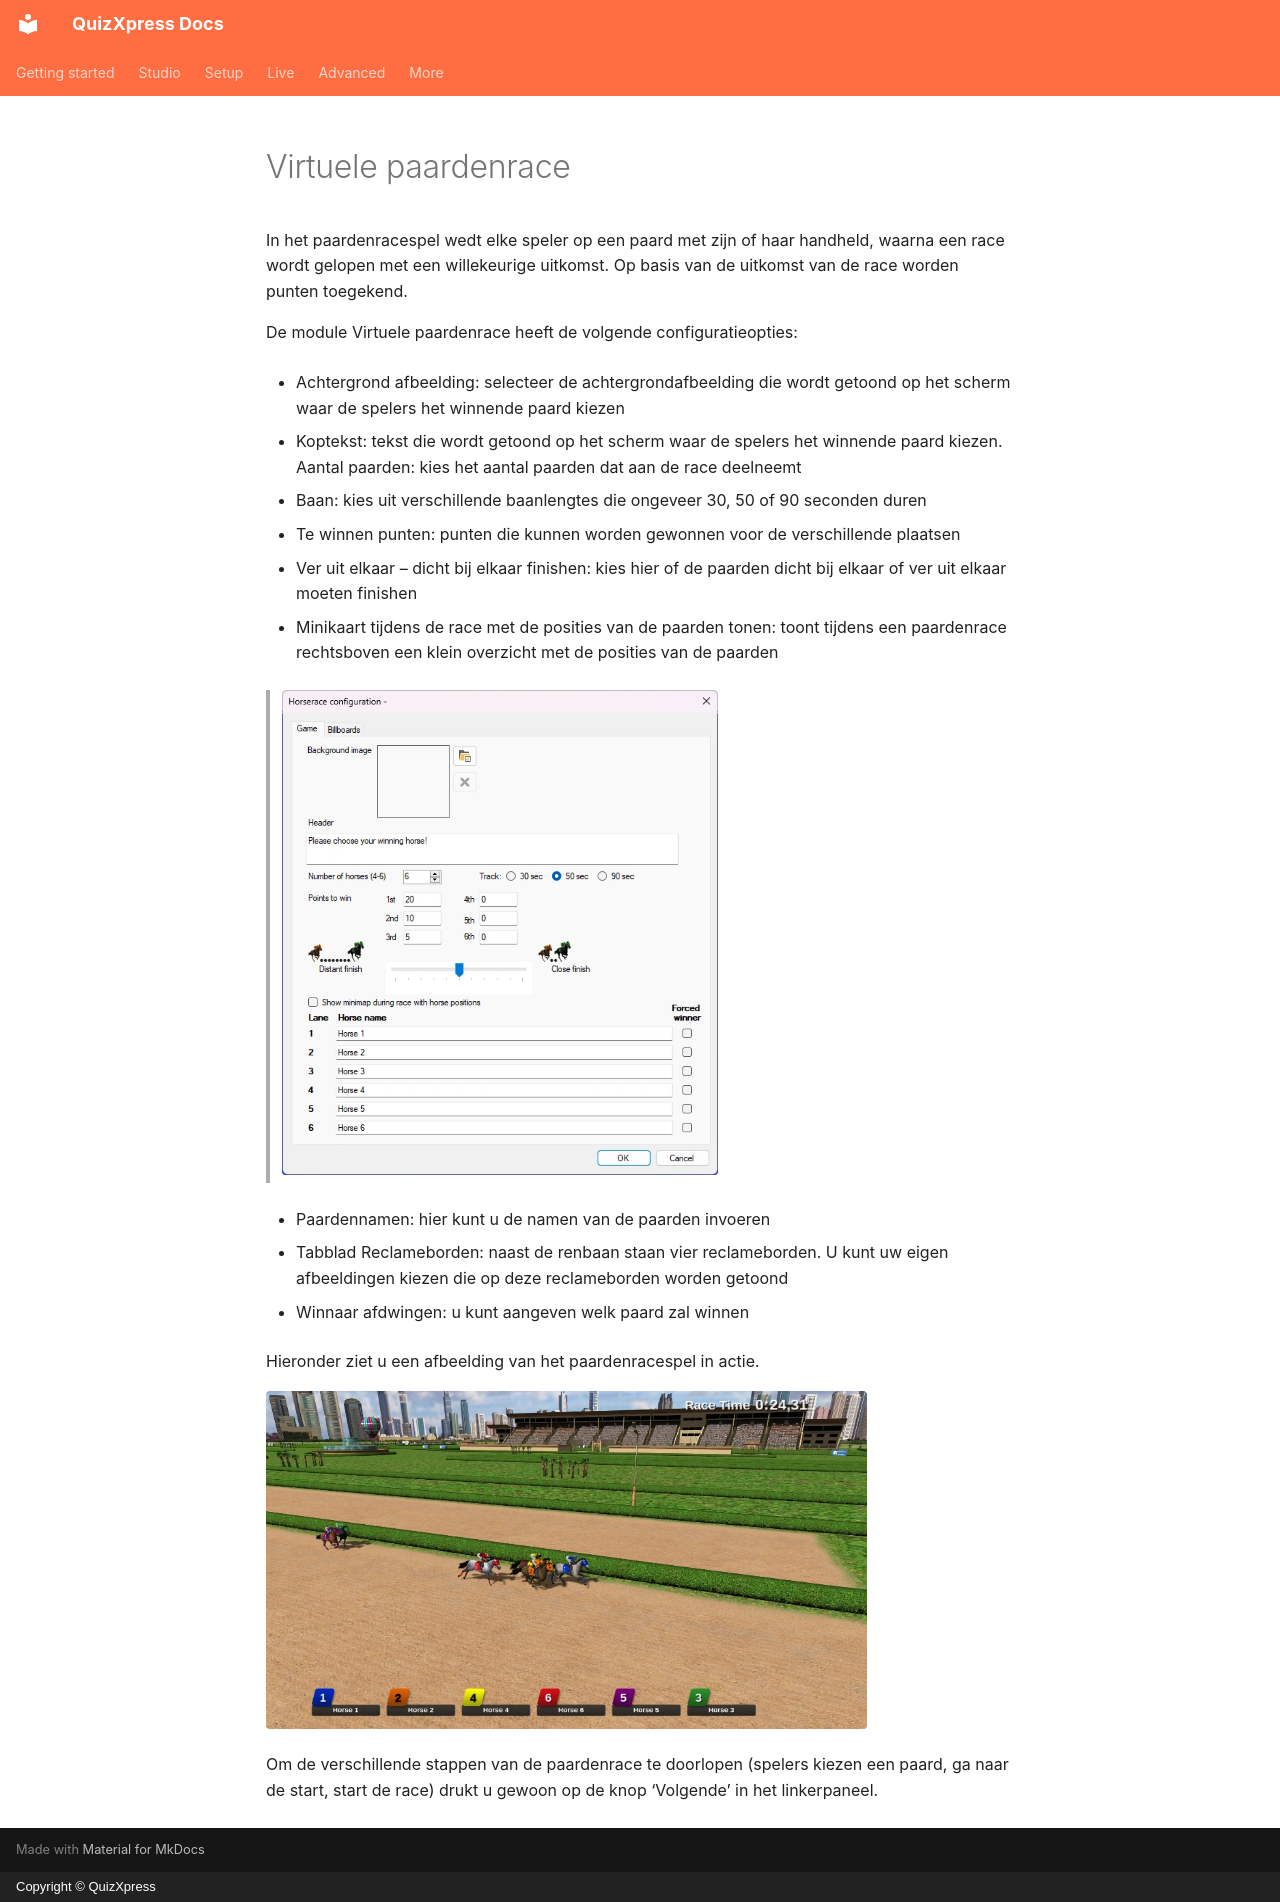

repository: gameshowcrew/quizxpress-docs · page: studio/mini-games/virtual-horse-race.nl/index.html · generator: mkdocs · copyright: Copyright © QuizXpress

# Virtuele paardenrace

In het paardenracespel wedt elke speler op een paard met zijn of haar handheld, waarna een race wordt gelopen met een willekeurige uitkomst. Op basis van de uitkomst van de race worden punten toegekend.

De module Virtuele paardenrace heeft de volgende configuratieopties:

- Achtergrond afbeelding: selecteer de achtergrondafbeelding die wordt getoond op het scherm waar de spelers het winnende paard kiezen

- Koptekst: tekst die wordt getoond op het scherm waar de spelers het winnende paard kiezen. Aantal paarden: kies het aantal paarden dat aan de race deelneemt

- Baan: kies uit verschillende baanlengtes die ongeveer 30, 50 of 90 seconden duren

- Te winnen punten: punten die kunnen worden gewonnen voor de verschillende plaatsen

- Ver uit elkaar – dicht bij elkaar finishen: kies hier of de paarden dicht bij elkaar of ver uit elkaar moeten finishen

- Minikaart tijdens de race met de posities van de paarden tonen: toont tijdens een paardenrace rechtsboven een klein overzicht met de posities van de paarden

> ![](../../assets/images/image132.webp){ width="436" loading=lazy }

- Paardennamen: hier kunt u de namen van de paarden invoeren

- Tabblad Reclameborden: naast de renbaan staan vier reclameborden. U kunt uw eigen afbeeldingen kiezen die op deze reclameborden worden getoond

- Winnaar afdwingen: u kunt aangeven welk paard zal winnen

Hieronder ziet u een afbeelding van het paardenracespel in actie.

![](../../assets/images/image133.webp){ width="601" loading=lazy }

Om de verschillende stappen van de paardenrace te doorlopen (spelers kiezen een paard, ga naar de start, start de race) drukt u gewoon op de knop ‘Volgende’ in het linkerpaneel.
